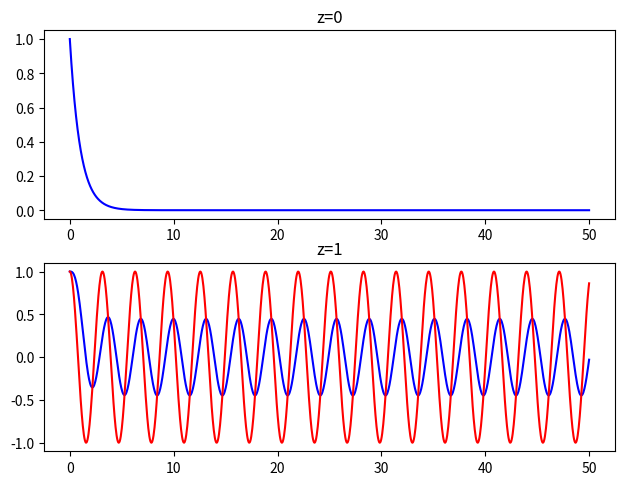
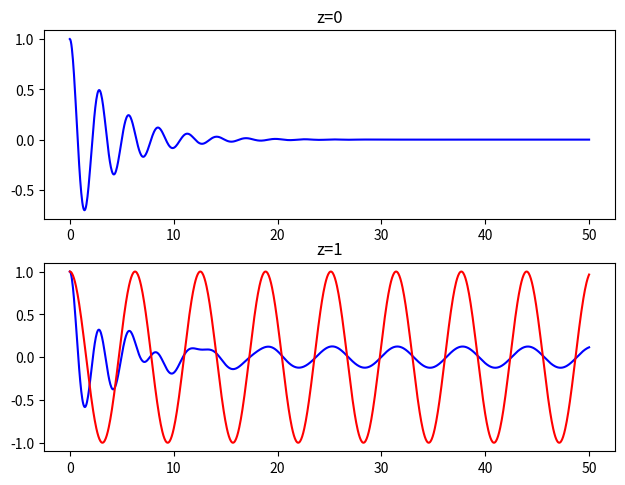
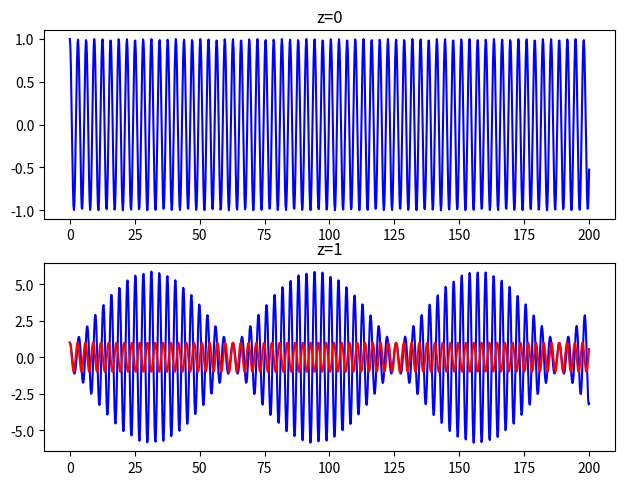
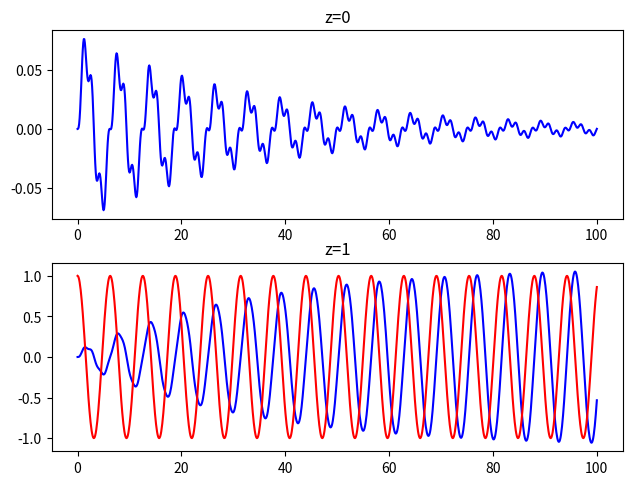

Generate these figures, in order, with matplotlib:
import numpy as np
from matplotlib import pyplot as plt
from numpy import linalg as la
import math


def plot_graph(t, p, mu, start):
    
    w = mu / 1j

    # Graph
    fig, axes = plt.subplots(2, 1)
    fig.tight_layout()
    
    # z=0
    axes[0].plot(t, solve_linear_high_order_ode(t, p, 0, mu, start).real, color='blue')
    axes[0].set_title('z=0')  
    
    # z=1
    axes[1].plot(t, solve_linear_high_order_ode(t, p, 1, mu, start).real, color='blue')
    axes[1].plot(t, func1(w * t), color='red')
    axes[1].set_title('z=1') 

    plt.show()

def solve_linear_high_order_ode(t, p, z, mu, start):  # Solves ODE

    # Find roots of a polynomial 
    poly = np.poly1d(p) 
    roots = np.roots(p)
    
    start = np.array(start)
    mu1 = np.array([mu**i for i in range(len(start))])
    
    # Matrix A
    A = np.array([[i**j for i in roots] for j in range(len(start))])
    b = start - (z / poly(mu)) * mu1
    
    # Find coefficients 
    c = la.solve(A, b)
    
    # Find y
    
    y_p = (z / poly(mu)) * np.exp(mu * t)
    y_h = 0
    
    for i in range(len(roots)):
        y_h += np.exp(roots[i] * t) * c[i] 
    
    y = y_p + y_h

    return y
    
def func1(x): 
    return np.cos(x)    
    

"""Tests
"""

print(plot_graph(np.linspace(0,50,1000), [1,1], 2j, [1]))
print(plot_graph(np.linspace(0,50,1000), [2,1,10], 1j, [1,0]))
print(plot_graph(np.linspace(0,200,1000), [1,0,4], 2.1j, [1,0]))
print(plot_graph(np.linspace(0,100,1000), [1,0.1,17,1,16], 1j, [0,0,0,1]))
